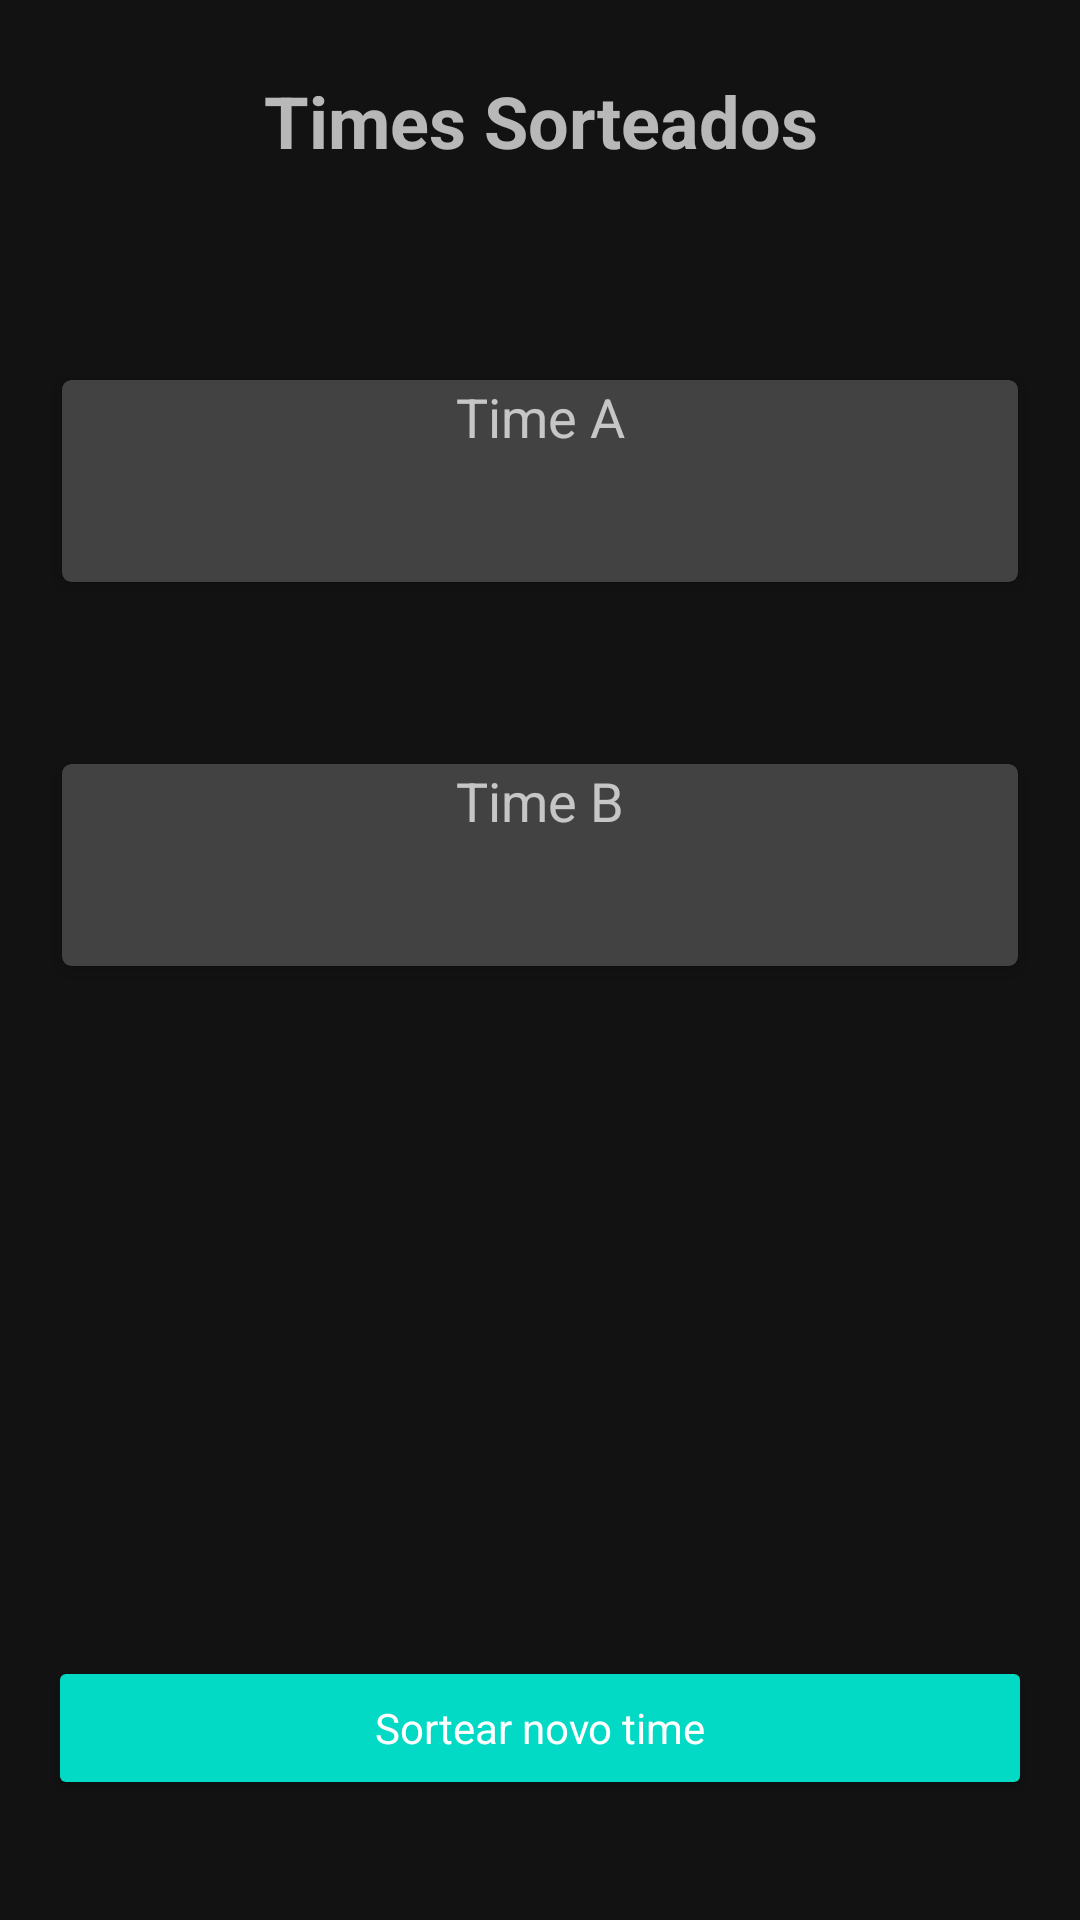

Reconstruct the res/layout file that produces this screen, plus the resources it refers to.
<!-- AndroidManifest.xml: application theme Theme.MaterialComponents.NoActionBar -->
<!-- res/layout/activity_sorted_teams.xml -->
<?xml version="1.0" encoding="utf-8"?>
<androidx.core.widget.NestedScrollView xmlns:android="http://schemas.android.com/apk/res/android"
    xmlns:app="http://schemas.android.com/apk/res-auto"
    xmlns:card_view="http://schemas.android.com/apk/res-auto"
    xmlns:tools="http://schemas.android.com/tools"
    android:layout_width="match_parent"
    android:layout_height="match_parent"
    android:fillViewport="true"
    android:fitsSystemWindows="true"
    tools:context=".SortedTeamsActivity">


    <androidx.constraintlayout.widget.ConstraintLayout
        android:layout_width="match_parent"
        android:layout_height="match_parent">

        <TextView
            android:id="@+id/tv_title_teams"
            android:layout_width="0dp"
            android:layout_height="wrap_content"
            android:layout_marginTop="24dp"
            android:gravity="center"
            android:text="@string/sorted_teams_activity_title"
            android:textSize="24sp"
            android:textStyle="bold"
            app:layout_constraintEnd_toEndOf="parent"
            app:layout_constraintStart_toStartOf="parent"
            app:layout_constraintTop_toTopOf="parent" />

        <androidx.cardview.widget.CardView
            android:id="@+id/cv_team_a"
            android:layout_width="match_parent"
            android:layout_height="wrap_content"
            android:layout_marginStart="16dp"
            android:layout_marginTop="64dp"
            android:layout_marginEnd="16dp"
            android:minHeight="80dp"
            app:cardPreventCornerOverlap="true"
            app:cardUseCompatPadding="true"
            app:layout_constraintBottom_toTopOf="@+id/cv_team_b"
            app:layout_constraintEnd_toEndOf="parent"
            app:layout_constraintStart_toStartOf="parent"
            app:layout_constraintTop_toBottomOf="@+id/tv_title_teams"
            card_view:cardCornerRadius="3dp"
            card_view:cardElevation="3.5dp">

            <RelativeLayout
                android:layout_width="match_parent"
                android:layout_height="wrap_content">

                <TextView
                    android:id="@+id/tv_team_a_title"
                    android:layout_width="match_parent"
                    android:layout_height="wrap_content"
                    android:gravity="center"
                    android:text="@string/sorted_teams_activity_team_a"
                    android:textSize="18sp" />

                <androidx.recyclerview.widget.RecyclerView
                    android:id="@+id/rv_team_a"
                    android:layout_width="match_parent"
                    android:layout_height="wrap_content"
                    android:layout_below="@+id/tv_team_a_title"
                    android:layout_gravity="bottom|center_horizontal"
                    android:layout_marginBottom="12dp"
                    tools:itemCount="2"
                    tools:listitem="@layout/item_sorted_name" />

            </RelativeLayout>

        </androidx.cardview.widget.CardView>

        <androidx.cardview.widget.CardView
            android:id="@+id/cv_team_b"
            android:layout_width="0dp"
            android:layout_height="wrap_content"
            android:layout_marginStart="16dp"
            android:layout_marginTop="48dp"
            android:layout_marginEnd="16dp"
            android:minHeight="80dp"
            app:cardPreventCornerOverlap="true"
            app:cardUseCompatPadding="true"
            app:layout_constraintEnd_toEndOf="parent"
            app:layout_constraintStart_toStartOf="parent"
            app:layout_constraintTop_toBottomOf="@+id/cv_team_a"
            card_view:cardCornerRadius="3dp"
            card_view:cardElevation="3.5dp">

            <RelativeLayout
                android:layout_width="match_parent"
                android:layout_height="wrap_content">

                <TextView
                    android:id="@+id/tv_team_b_title"
                    android:layout_width="match_parent"
                    android:layout_height="wrap_content"
                    android:gravity="center"
                    android:text="@string/sorted_teams_activity_team_b"
                    android:textSize="18sp" />

                <androidx.recyclerview.widget.RecyclerView
                    android:id="@+id/rv_team_b"
                    android:layout_width="match_parent"
                    android:layout_height="wrap_content"
                    android:layout_below="@+id/tv_team_b_title"
                    android:layout_gravity="bottom|center_horizontal"
                    android:layout_marginBottom="12dp"
                    tools:itemCount="2"
                    tools:listitem="@layout/item_sorted_name" />

            </RelativeLayout>
        </androidx.cardview.widget.CardView>

        <Button
            android:id="@+id/btn_sort_new_team"
            style="@style/Theme.MaterialComponents"
            android:layout_width="match_parent"
            android:layout_height="wrap_content"
            android:layout_marginStart="16dp"
            android:layout_marginTop="36dp"
            android:layout_marginEnd="16dp"
            android:layout_marginBottom="40dp"
            android:backgroundTint="@color/teal_200"
            android:text="@string/sorted_teams_activity_new_sort"
            app:layout_constraintBottom_toBottomOf="parent"
            app:layout_constraintEnd_toEndOf="parent"
            app:layout_constraintHorizontal_bias="0.0"
            app:layout_constraintStart_toStartOf="parent"
            app:layout_constraintTop_toBottomOf="@+id/cv_team_b"
            app:layout_constraintVertical_bias="1.0" />
    </androidx.constraintlayout.widget.ConstraintLayout>

</androidx.core.widget.NestedScrollView>
<!-- res/layout/item_sorted_name.xml (included above) -->
<?xml version="1.0" encoding="utf-8"?>
<LinearLayout xmlns:android="http://schemas.android.com/apk/res/android"
    xmlns:tools="http://schemas.android.com/tools"
    android:layout_width="match_parent"
    android:layout_height="wrap_content"
    android:orientation="horizontal">

    <TextView
        android:layout_width="20dp"
        android:layout_height="20dp"
        android:layout_marginStart="8dp"
        android:layout_marginTop="6dp"
        android:gravity="center"
        android:text="@string/sorted_teams_activity_sorted_dot"
        android:textSize="12sp" />

    <TextView
        android:id="@+id/tv_sorted_name"
        android:layout_width="match_parent"
        android:layout_height="wrap_content"
        android:layout_marginStart="8dp"
        android:layout_marginTop="8dp"
        android:layout_marginEnd="8dp"
        android:textSize="18sp"
        tools:text="Joao Jose dos Carlaos" />

</LinearLayout>
<!-- resources referenced by this layout -->
<resources>
  <color name="teal_200">#FF03DAC5</color>
  <string name="sorted_teams_activity_new_sort">Sortear novo time</string>
  <string name="sorted_teams_activity_sorted_dot">⚪</string>
  <string name="sorted_teams_activity_team_a">Time A</string>
  <string name="sorted_teams_activity_team_b">Time B</string>
  <string name="sorted_teams_activity_title">Times Sorteados</string>
</resources>
